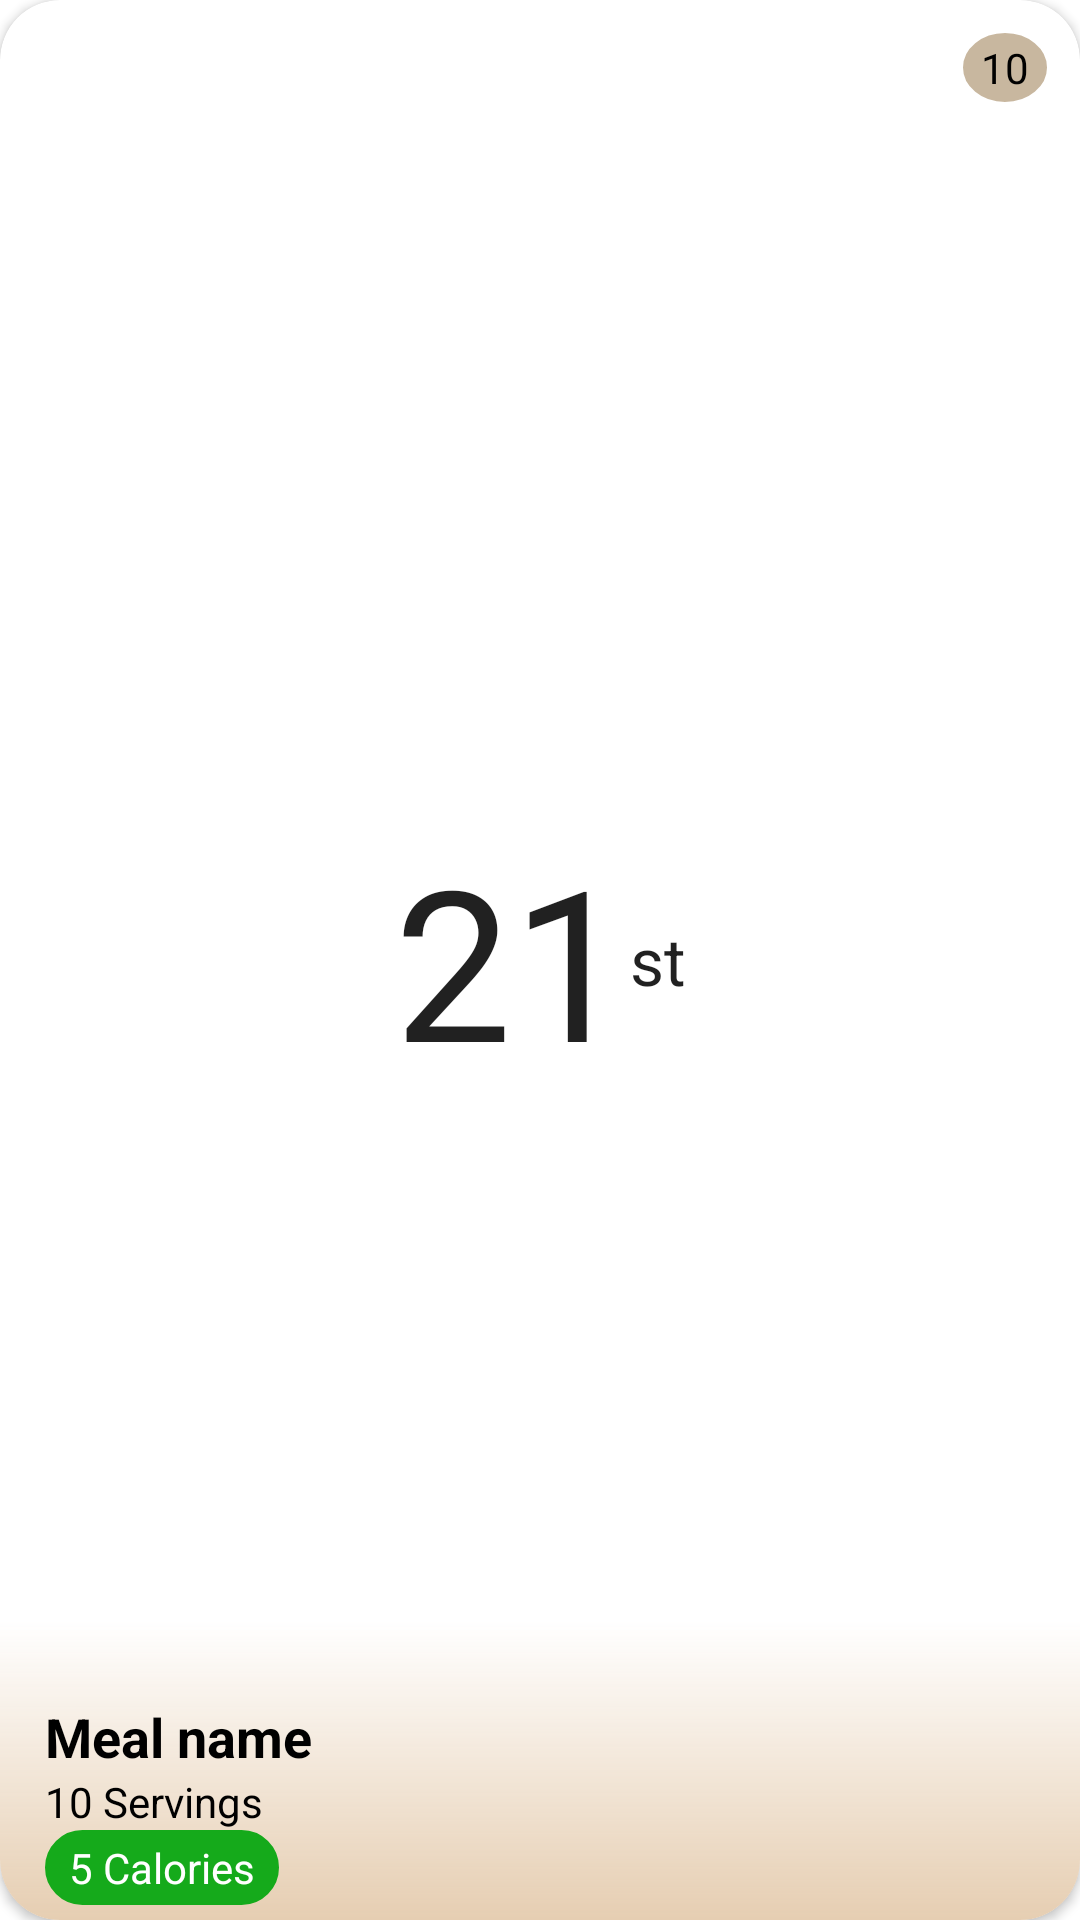

Layout XML and referenced resources for this Android screen:
<!-- AndroidManifest.xml: application theme Theme.CaloriesCalculator -->
<!-- res/layout/card_view_meals.xml -->
<?xml version="1.0" encoding="utf-8"?>
<androidx.cardview.widget.CardView xmlns:android="http://schemas.android.com/apk/res/android"
    android:layout_width="170dp"
    xmlns:app="http://schemas.android.com/apk/res-auto"
    app:cardCornerRadius="20dp"
    android:layout_margin="10dp"
    android:layout_height="200dp">

    <LinearLayout
        android:orientation="vertical"
        android:layout_width="match_parent"
        android:layout_height="match_parent">

        <FrameLayout
            android:orientation="vertical"
            android:layout_width="match_parent"
            android:layout_height="match_parent">

            <LinearLayout
                android:gravity="center"
                android:orientation="horizontal"
                android:layout_width="match_parent"
                android:layout_height="match_parent">

                <TextView
                    android:textSize="70sp"
                    android:gravity="center"
                    android:id="@+id/tvDate"
                    android:textAppearance="@style/TextAppearance.AppCompat.Large"
                    android:text="21"
                    android:layout_width="wrap_content"
                    android:layout_height="match_parent"/>

                <TextView
                    android:gravity="center"
                    android:textAppearance="@style/TextAppearance.AppCompat.Large"
                    android:text="st"
                    android:id="@+id/tvSuffix"
                    android:layout_width="wrap_content"
                    android:layout_height="wrap_content"/>




            </LinearLayout>

            <RelativeLayout
                android:background="@drawable/badge_background"
                android:layout_margin="10dp"
                android:layout_gravity="end"
                android:layout_width="wrap_content"
                android:layout_height="wrap_content">

                <TextView
                    android:id="@+id/tvFoodNumber"
                    android:textColor="@color/black"
                    android:gravity="end"
                    android:text="10"
                    android:layout_width="wrap_content"
                    android:layout_height="wrap_content"/>


            </RelativeLayout>



            <RelativeLayout
                android:layout_gravity="bottom"
                android:background="@drawable/transparent_bac"
                android:layout_width="match_parent"
                android:layout_height="100dp">

                <LinearLayout
                    android:layout_marginBottom="5dp"
                    android:gravity="bottom"
                    android:layout_marginStart="15dp"
                    android:orientation="vertical"
                    android:layout_width="match_parent"
                    android:layout_height="match_parent">

                    <TextView
                        android:id="@+id/tvMealName"
                        android:textColor="@color/black"
                        android:textStyle="bold"
                        android:textAppearance="@style/TextAppearance.AppCompat.Medium"
                        android:text="Meal name"
                        android:layout_width="match_parent"
                        android:layout_height="wrap_content"/>

                    <TextView
                        android:id="@+id/tvServings"
                        android:textColor="@color/black"
                        android:textAppearance="@style/TextAppearance.AppCompat.Small"
                        android:text="10 Servings"
                        android:layout_width="wrap_content"
                        android:layout_height="wrap_content"/>

                    <TextView
                        android:background="@drawable/label_ok"
                        android:id="@+id/tvCalories"
                        android:textColor="@color/white"
                        android:textAppearance="@style/TextAppearance.AppCompat.Small"
                        android:text="5 Calories"
                        android:layout_width="wrap_content"
                        android:layout_height="wrap_content"/>



                </LinearLayout>


            </RelativeLayout>



        </FrameLayout>


    </LinearLayout>


</androidx.cardview.widget.CardView>
<!-- resources referenced by this layout -->
<resources>
  <color name="black">#FF000000</color>
  <color name="white">#FFFFFFFF</color>
  <!-- drawable badge_background (drawable) -->
  <?xml version="1.0" encoding="utf-8"?>
  <shape xmlns:android="http://schemas.android.com/apk/res/android" android:shape="oval">
  
      <solid android:color="@color/primaryDark1"/>
      <stroke android:color="@android:color/white" android:width="1dp"/>
      <padding
          android:right="7dp"
          android:left="7dp"
          android:top="3dp"
          android:bottom="3dp"
          />
  
  </shape>
  <!-- drawable label_ok (drawable) -->
  <?xml version="1.0" encoding="UTF-8"?>
  <shape xmlns:android="http://schemas.android.com/apk/res/android"
      android:shape="rectangle">
  
      <corners android:radius="18dp" />
  
      <stroke
          android:color="@color/before_due"
          android:width="0.5dp" />
  
      <solid
          android:color="@color/before_due"
          />
  
      <padding
          android:bottom="3dp"
          android:top="3dp"
          android:left="8dp"
          android:right="8dp"
          />
  
  </shape>
  <!-- drawable transparent_bac (drawable) -->
  <?xml version="1.0" encoding="utf-8"?>
  <layer-list xmlns:android="http://schemas.android.com/apk/res/android">
      <item>
          <shape android:shape="rectangle">
              <gradient
                  android:angle="90"
                  android:endColor="@android:color/transparent"
                  android:startColor="@color/primary"
                  android:type="linear" />
  
          </shape>
  
      </item>
  
  </layer-list>
  <style name="Theme.CaloriesCalculator" parent="Theme.MaterialComponents.DayNight.DarkActionBar">
          
          <item name="colorPrimary">@color/primary</item>
          <item name="colorPrimaryVariant">@color/primaryDark</item>
          <item name="colorOnPrimary">@color/white</item>
          
          <item name="colorSecondary">@color/primary</item>
          <item name="colorSecondaryVariant">@color/primaryDark</item>
          <item name="colorOnSecondary">@color/black</item>
          
          <item name="android:statusBarColor" tools:targetApi="l">?attr/colorPrimaryVariant</item>
          
      </style>
  <color name="primaryDark1">#C8B79F</color>
  <color name="before_due">#15AA1B</color>
  <color name="primary">#E6CEB2</color>
  <color name="primaryDark">#8A755D</color>
</resources>
